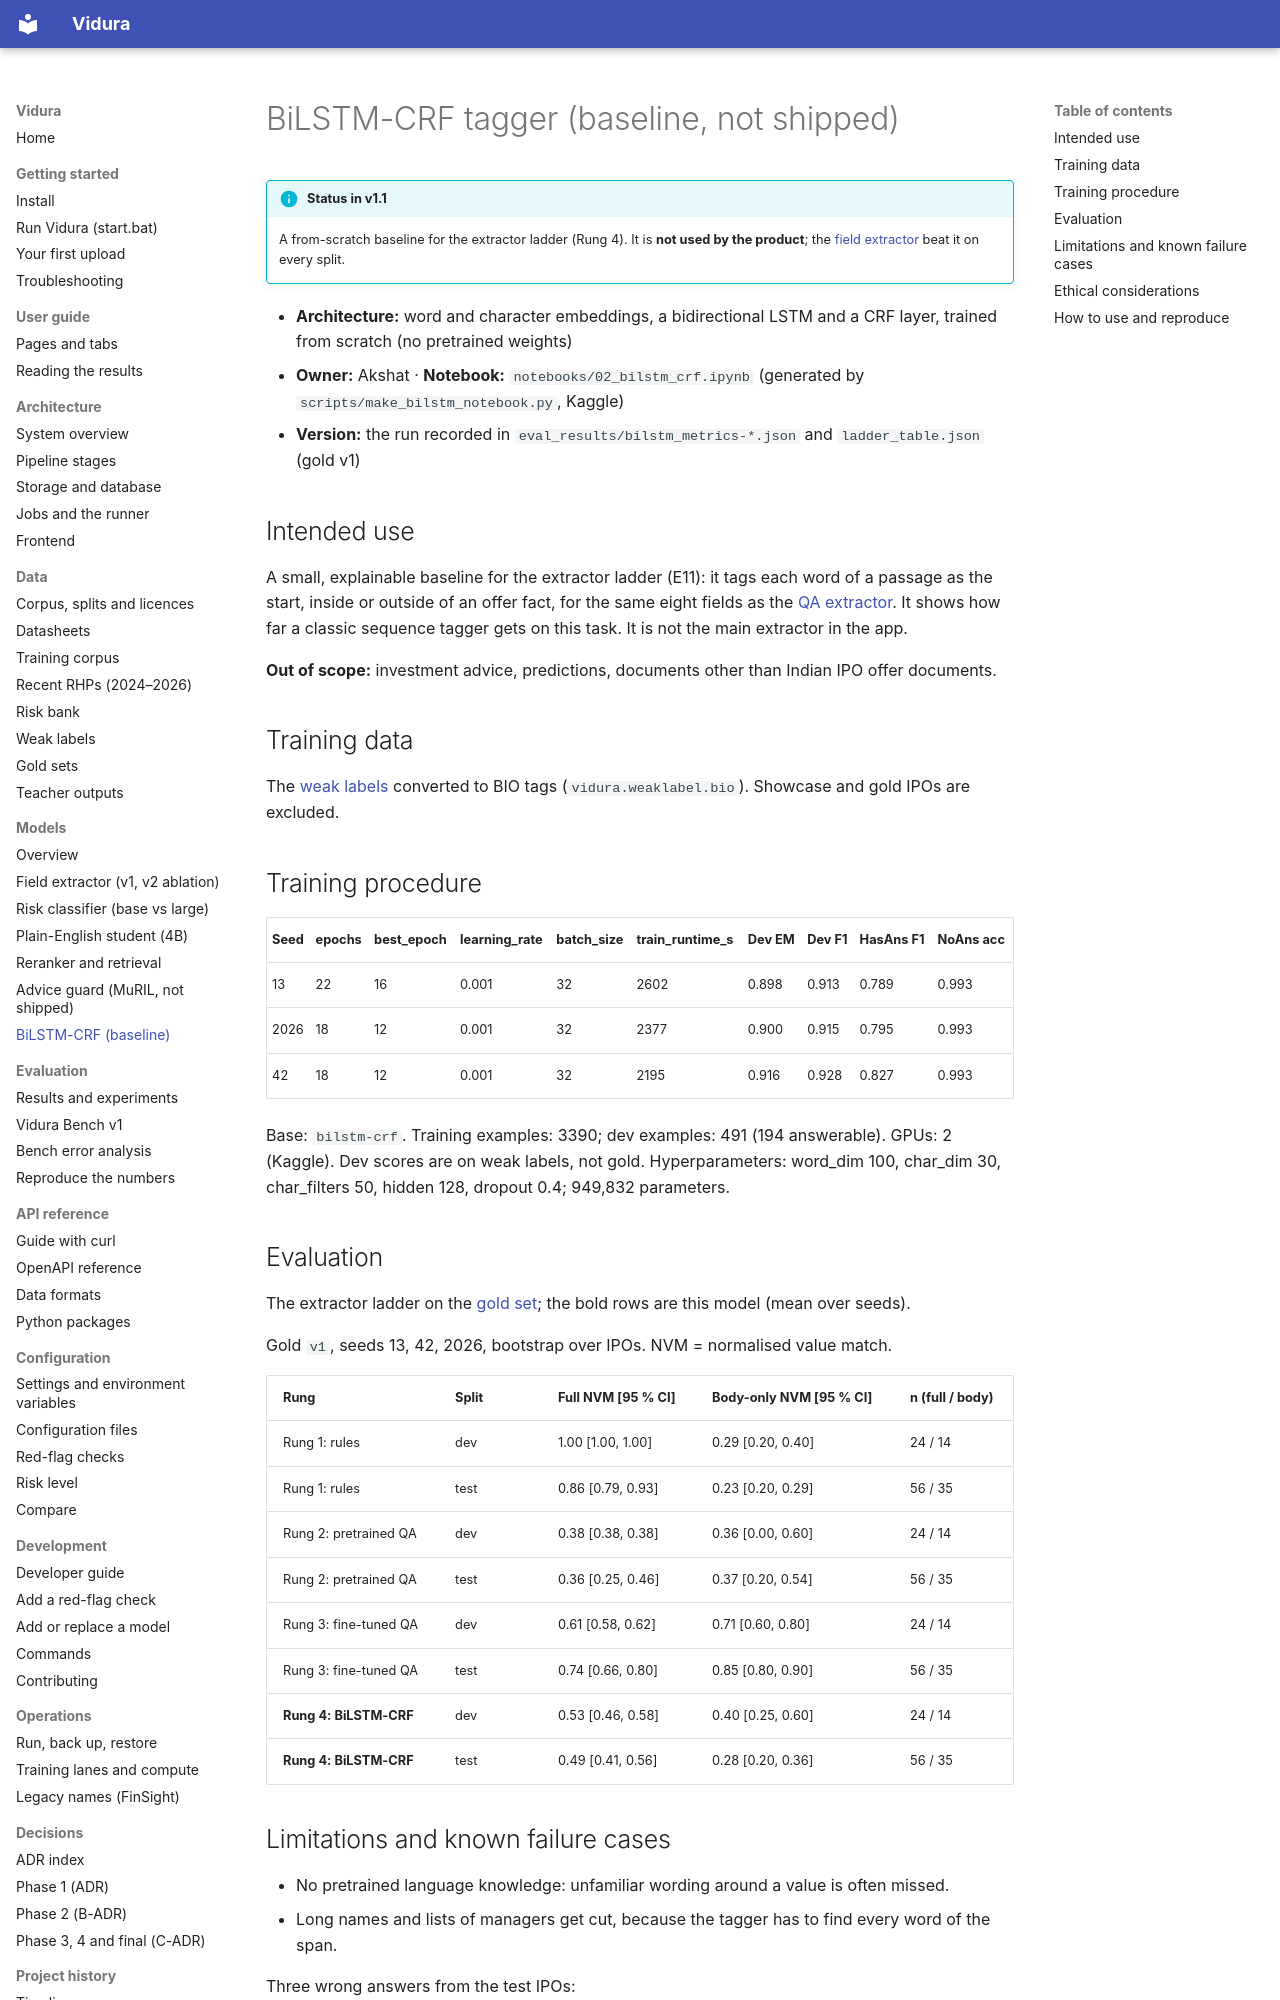

repository: AkshatTm/FinSight-IPO-X-Ray-for-Indian-retail-investors · page: model_cards/bilstm_crf/index.html · generator: mkdocs

---
license: cc-by-nc-sa-4.0
pipeline_tag: token-classification
language: [en]
tags: [sequence-labelling, baseline, weak-supervision]
datasets: [sohomghosh/Indian_IPO_datasets]
---

# BiLSTM-CRF tagger (baseline, not shipped)

!!! info "Status in v1.1"
    A from-scratch baseline for the extractor ladder (Rung 4). It is **not used by the product**; the
    [field extractor](extractor_qa.md) beat it on every split.

- **Architecture:** word and character embeddings, a bidirectional LSTM and a CRF layer, trained from scratch (no pretrained weights)
- **Owner:** Akshat · **Notebook:** `notebooks/02_bilstm_crf.ipynb` (generated by `scripts/make_bilstm_notebook.py`, Kaggle)
- **Version:** the run recorded in `eval_results/bilstm_metrics-*.json` and `ladder_table.json` (gold v1)

## Intended use

A small, explainable baseline for the extractor ladder (E11): it tags each word of a passage as the start, inside or outside of an offer fact, for the same eight fields as the [QA extractor](extractor_qa.md). It shows how far a classic sequence tagger gets on this task. It is not the main extractor in the app.

**Out of scope:** investment advice, predictions, documents other than Indian IPO offer documents.

## Training data

The [weak labels](../datasheets/weak_labels.md) converted to BIO tags (`vidura.weaklabel.bio`). Showcase and gold IPOs are excluded.

## Training procedure

<!-- generated:training start -->

| Seed | epochs | best_epoch | learning_rate | batch_size | train_runtime_s | Dev EM | Dev F1 | HasAns F1 | NoAns acc |
| --- | --- | --- | --- | --- | --- | --- | --- | --- | --- |
| 13 | 22 | 16 | 0.001 | 32 | 2602 | 0.898 | 0.913 | 0.789 | 0.993 |
| 2026 | 18 | 12 | 0.001 | 32 | 2377 | 0.900 | 0.915 | 0.795 | 0.993 |
| 42 | 18 | 12 | 0.001 | 32 | 2195 | 0.916 | 0.928 | 0.827 | 0.993 |

Base: `bilstm-crf`. Training examples: 3390; dev examples: 491 (194 answerable). GPUs: 2 (Kaggle). Dev scores are on weak labels, not gold.
Hyperparameters: word_dim 100, char_dim 30, char_filters 50, hidden 128, dropout 0.4; 949,832 parameters.

<!-- generated:training end -->

## Evaluation

The extractor ladder on the [gold set](../datasheets/gold_sets.md); the bold rows are this model (mean over seeds).

<!-- generated:ladder start -->

Gold `v1`, seeds 13, 42, 2026, bootstrap over IPOs. NVM = normalised value match.

| Rung | Split | Full NVM [95 % CI] | Body-only NVM [95 % CI] | n (full / body) |
| --- | --- | --- | --- | --- |
| Rung 1: rules | dev | 1.00 [1.00, 1.00] | 0.29 [0.20, 0.40] | 24 / 14 |
| Rung 1: rules | test | 0.86 [0.79, 0.93] | 0.23 [0.20, 0.29] | 56 / 35 |
| Rung 2: pretrained QA | dev | 0.38 [0.38, 0.38] | 0.36 [0.00, 0.60] | 24 / 14 |
| Rung 2: pretrained QA | test | 0.36 [0.25, 0.46] | 0.37 [0.20, 0.54] | 56 / 35 |
| Rung 3: fine-tuned QA | dev | 0.61 [0.58, 0.62] | 0.71 [0.60, 0.80] | 24 / 14 |
| Rung 3: fine-tuned QA | test | 0.74 [0.66, 0.80] | 0.85 [0.80, 0.90] | 56 / 35 |
| **Rung 4: BiLSTM-CRF** | dev | 0.53 [0.46, 0.58] | 0.40 [0.25, 0.60] | 24 / 14 |
| **Rung 4: BiLSTM-CRF** | test | 0.49 [0.41, 0.56] | 0.28 [0.20, 0.36] | 56 / 35 |

<!-- generated:ladder end -->
